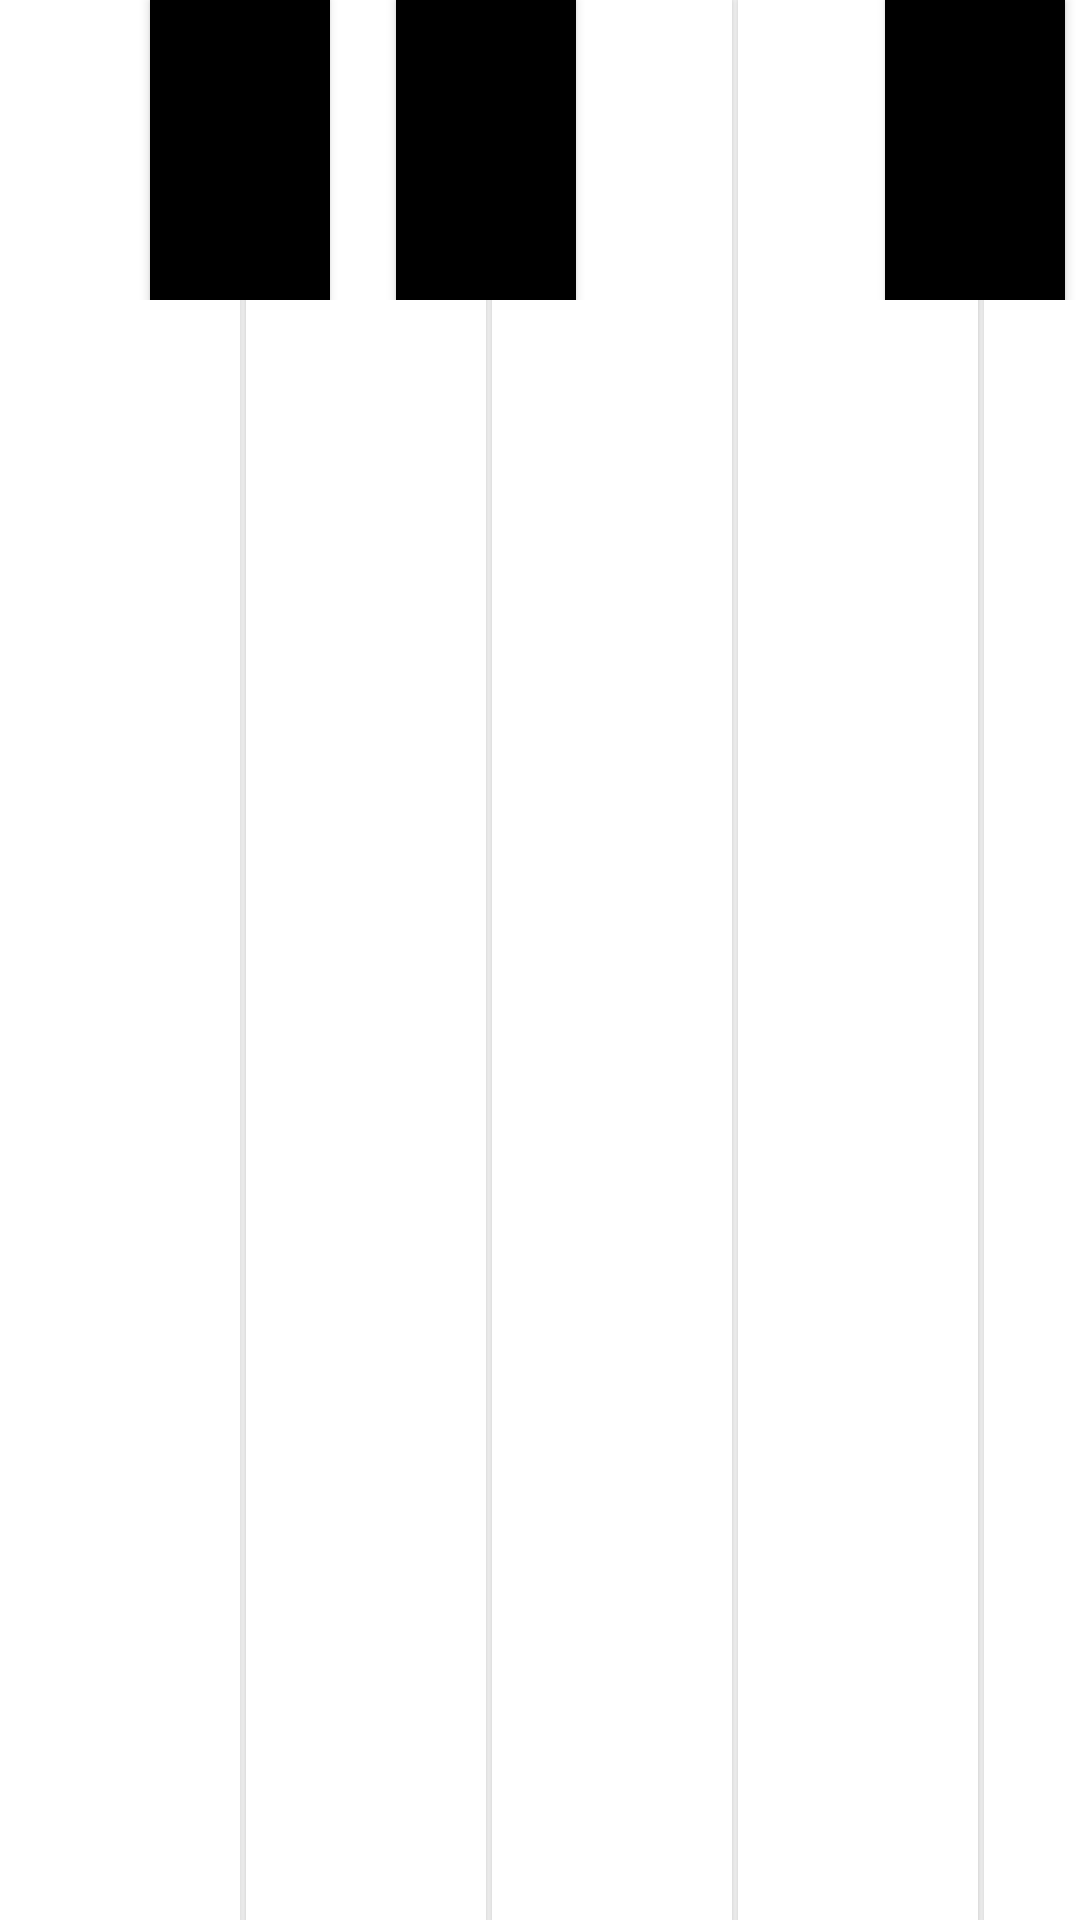

Layout XML and referenced resources for this Android screen:
<!-- AndroidManifest.xml: application theme AppTheme -->
<!-- res/layout/layout_middle_fretboards.xml -->
<?xml version="1.0" encoding="utf-8"?>
<androidx.constraintlayout.widget.ConstraintLayout xmlns:android="http://schemas.android.com/apk/res/android"
    xmlns:app="http://schemas.android.com/apk/res-auto"
    android:layout_width="wrap_content"
    android:layout_height="match_parent">

    <LinearLayout
        android:id="@+id/linearLayout2"
        android:layout_width="match_parent"
        android:layout_height="match_parent"
        android:orientation="horizontal"
        app:layout_constraintBottom_toBottomOf="parent"
        app:layout_constraintEnd_toEndOf="parent"
        app:layout_constraintStart_toStartOf="parent"
        app:layout_constraintTop_toTopOf="parent">

        <Button
            style="@style/WhiteFretboard" />

        <Button
            style="@style/WhiteFretboard" />

        <Button
            style="@style/WhiteFretboard"/>

        <Button
            style="@style/WhiteFretboard"/>

        <Button
            style="@style/WhiteFretboard"/>

        <Button
            style="@style/WhiteFretboard" />

        <Button
            style="@style/WhiteFretboard" />

    </LinearLayout>


    <LinearLayout
        android:layout_width="0dp"
        android:layout_height="100dp"
        android:orientation="horizontal"
        app:layout_constraintEnd_toEndOf="parent"
        app:layout_constraintStart_toStartOf="parent"
        app:layout_constraintTop_toTopOf="parent">


        <Button
            android:layout_marginLeft="50dp"
            style="@style/BlackFretboard"/>

        <Button
            android:layout_marginLeft="22dp"
            style="@style/BlackFretboard"/>


        <Button
            android:layout_marginLeft="103dp"
            style="@style/BlackFretboard"/>

        <Button
            android:layout_marginLeft="22dp"
            style="@style/BlackFretboard"/>

        <Button
            android:layout_marginLeft="23dp"
            style="@style/BlackFretboard"/>

    </LinearLayout>

</androidx.constraintlayout.widget.ConstraintLayout>
<!-- resources referenced by this layout -->
<resources>
  <style name="BlackFretboard" parent="Widget.AppCompat.Button">
          <item name="android:background">#ff000000</item>
          <item name="android:layout_width">60dp</item>
          <item name="android:layout_height">130dp</item>
      </style>
  <style name="WhiteFretboard" parent="Widget.AppCompat.Button">
          <item name="android:background">#ffffff</item>
          <item name="android:layout_width">80dp</item>
          <item name="android:layout_height">match_parent</item>
          <item name="android:layout_marginRight">2dp</item>
      </style>
  <style name="AppTheme" parent="Theme.AppCompat.Light.NoActionBar">
          
          <item name="colorPrimary">@color/colorPrimary</item>
          <item name="colorPrimaryDark">@color/colorPrimaryDark</item>
          <item name="colorAccent">@color/colorAccent</item>
      </style>
  <color name="colorPrimary">#6200EE</color>
  <color name="colorPrimaryDark">#3700B3</color>
  <color name="colorAccent">#03DAC5</color>
</resources>
